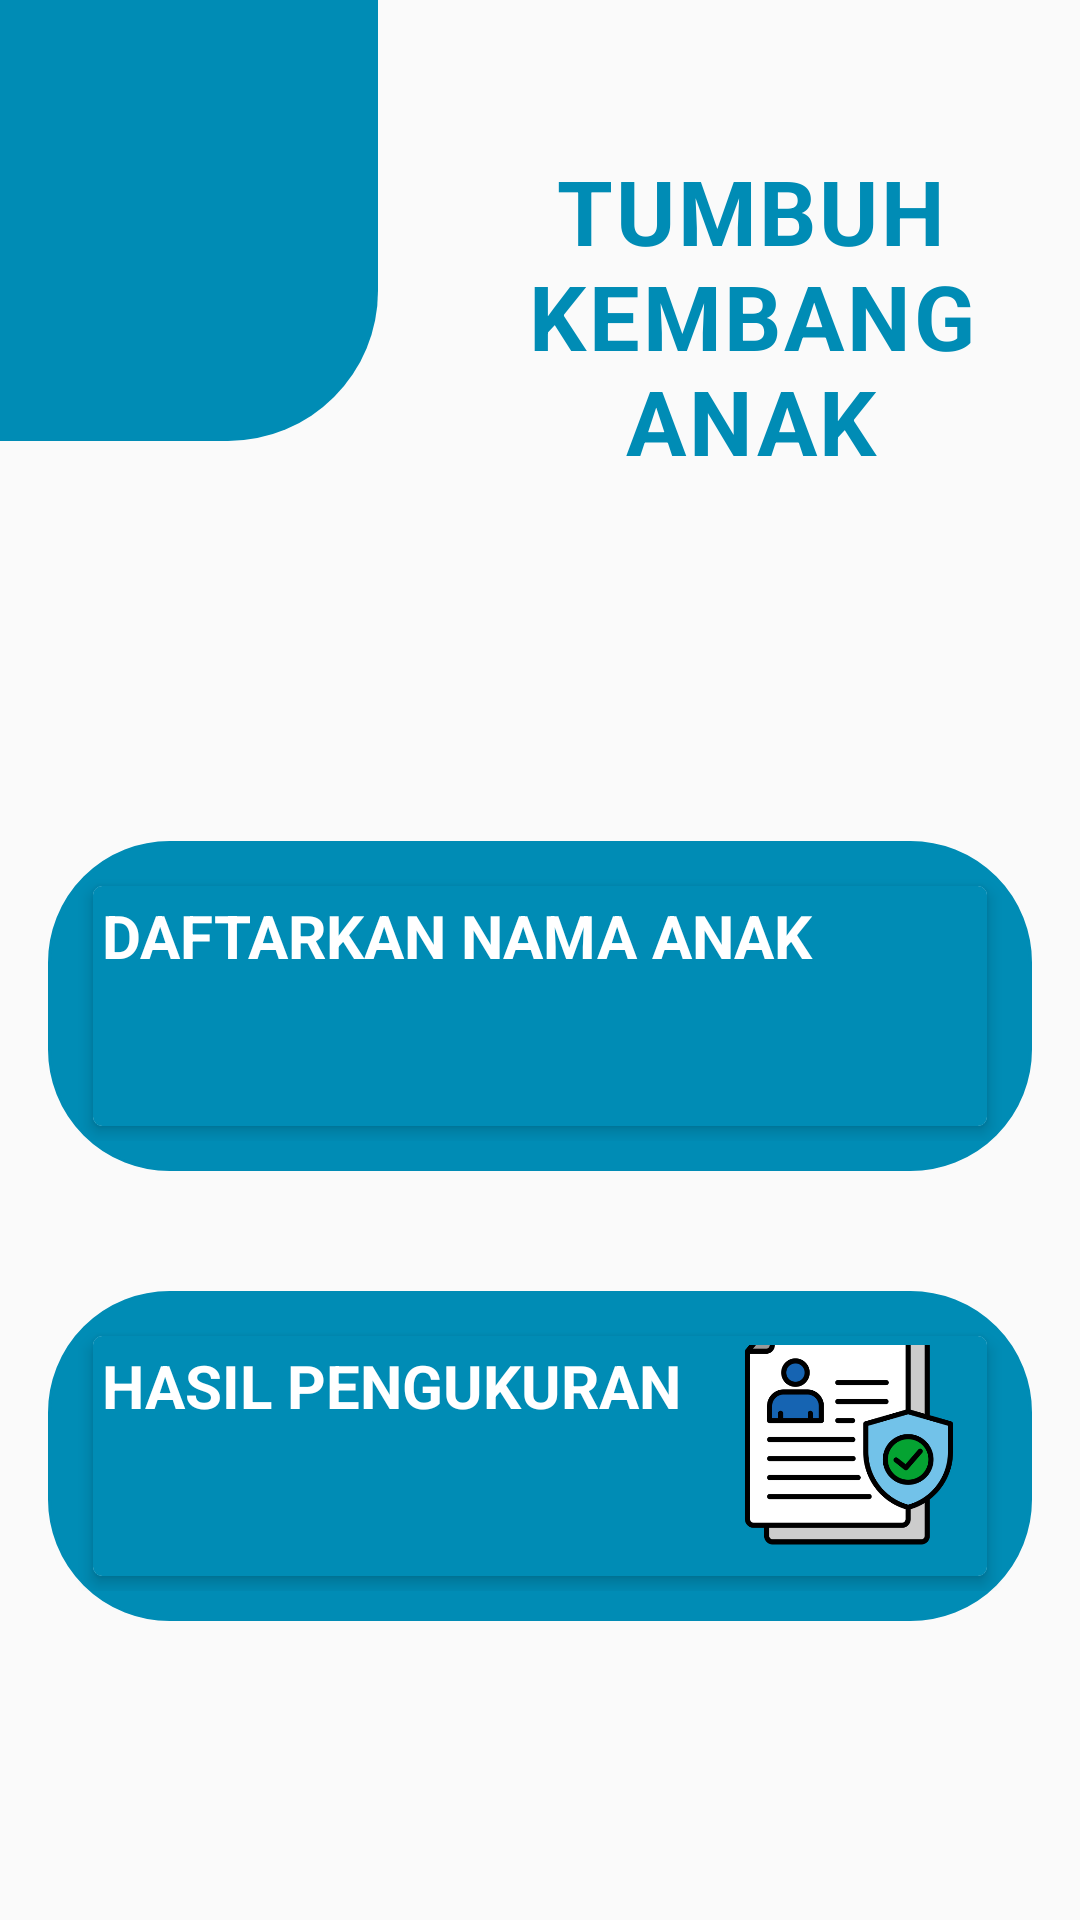

The Android layout XML behind this screen, and the referenced resources:
<!-- AndroidManifest.xml: application theme Theme.AppPosyandu -->
<!-- res/layout/activity_tumbuh_kembang.xml -->
<?xml version="1.0" encoding="utf-8"?>
<LinearLayout
    xmlns:android="http://schemas.android.com/apk/res/android"
    xmlns:app="http://schemas.android.com/apk/res-auto"
    xmlns:tools="http://schemas.android.com/tools"
    android:layout_width="match_parent"
    android:layout_height="match_parent"
    tools:context=".tumbuh_kembang"
    android:orientation="vertical">

    <LinearLayout
        android:layout_width="match_parent"
        android:layout_height="wrap_content"
        android:orientation="horizontal">

        <ImageView
            android:layout_width="126dp"
            android:layout_height="157dp"
            android:paddingBottom="10dp"
            android:src="@drawable/bg_rounded_rect"/>

        <TextView
            android:layout_width="wrap_content"
            android:layout_height="wrap_content"
            android:text="TUMBUH KEMBANG ANAK"
            android:textSize="30sp"
            android:textColor="#008cb5"
            android:letterSpacing="0.03"
            android:textStyle="bold"
            android:textAlignment="center"
            android:layout_marginTop="50dp"
            android:layout_marginLeft="15dp"/>

    </LinearLayout>

    <LinearLayout
        android:layout_width="match_parent"
        android:layout_height="wrap_content"
        android:layout_marginLeft="16dp"
        android:layout_marginTop="120dp"
        android:layout_marginRight="16dp"
        android:background="@drawable/buttonsign"
        android:orientation="horizontal"
        android:weightSum="2">

        <androidx.cardview.widget.CardView

            android:id="@+id/btnInput"
            android:layout_width="match_parent"
            android:layout_height="80dp"
            android:layout_margin="5dp"
            android:layout_weight="1"
            android:clickable="true"
            android:foreground="?android:attr/selectableItemBackground"
            app:cardCornerRadius="3dp"
            app:cardElevation="3dp">

            <RelativeLayout
                android:layout_width="match_parent"
                android:layout_height="wrap_content"
                android:background="#008cb5"
                android:padding="3dp">

                <TextView
                    android:layout_width="wrap_content"
                    android:layout_height="wrap_content"
                    android:text="DAFTARKAN NAMA ANAK"
                    android:textColor="#ffff"
                    android:textSize="20dp"
                    android:textStyle="bold" />

                <ImageView
                    android:layout_width="80dp"
                    android:layout_height="90dp"
                    android:layout_alignParentRight="true"
                    android:layout_alignParentBottom="true"
                    android:layout_marginRight="3dp"
                    android:layout_marginBottom="-112dp"
                    android:src="@drawable/input" />

            </RelativeLayout>


        </androidx.cardview.widget.CardView>


    </LinearLayout>

    <LinearLayout
        android:layout_width="match_parent"
        android:layout_height="wrap_content"
        android:layout_marginLeft="16dp"
        android:layout_marginTop="40dp"
        android:layout_marginRight="16dp"
        android:background="@drawable/buttonsign"
        android:orientation="horizontal"
        android:weightSum="2">


        <androidx.cardview.widget.CardView
            android:id="@+id/btnHasil"
            android:layout_width="match_parent"
            android:layout_height="80dp"
            android:layout_margin="5dp"
            android:layout_weight="1"
            android:clickable="true"
            android:foreground="?android:attr/selectableItemBackground"
            app:cardCornerRadius="3dp"
            app:cardElevation="3dp">

            <RelativeLayout
                android:layout_width="match_parent"
                android:layout_height="wrap_content"
                android:background="#008cb5"
                android:padding="3dp">

                <TextView
                    android:layout_width="wrap_content"
                    android:layout_height="wrap_content"
                    android:text="HASIL PENGUKURAN"
                    android:textColor="#ffff"
                    android:textSize="20dp"
                    android:textStyle="bold" />

                <ImageView
                    android:layout_width="80dp"
                    android:layout_height="90dp"
                    android:layout_alignParentRight="true"
                    android:layout_alignParentBottom="true"
                    android:layout_marginRight="3dp"
                    android:layout_marginBottom="-112dp"
                    android:src="@drawable/pengukuran" />

            </RelativeLayout>


        </androidx.cardview.widget.CardView>

    </LinearLayout>

</LinearLayout>
<!-- resources referenced by this layout -->
<resources>
  <!-- drawable bg_rounded_rect (drawable) -->
  <?xml version="1.0" encoding="utf-8"?>
  <shape xmlns:android="http://schemas.android.com/apk/res/android"
      android:shape="rectangle">
      <solid android:color="#008cb5" />
      <corners
          android:bottomRightRadius="50dp" />
  </shape>
  <!-- drawable buttonsign (drawable) -->
  <shape xmlns:android="http://schemas.android.com/apk/res/android">
      <solid android:color="#008cb5" />
      <stroke android:width="1dp" android:color="#008cb5" />
      <padding android:left="10dp" android:top="10dp" android:right="10dp" android:bottom="10dp" />
      <corners android:radius="40dp" />
  </shape>
  <!-- drawable pengukuran: png bitmap (drawable, 24851 bytes) -->
  <style name="Theme.AppPosyandu" parent="Theme.AppCompat.DayNight.NoActionBar">
          
          <item name="colorPrimary">@color/purple_500</item>
          <item name="colorPrimaryVariant">@color/purple_700</item>
          <item name="colorOnPrimary">@color/white</item>
          
          <item name="colorSecondary">@color/teal_200</item>
          <item name="colorSecondaryVariant">@color/teal_700</item>
          <item name="colorOnSecondary">@color/black</item>
          
          <item name="android:statusBarColor" tools:targetApi="l">?attr/colorPrimaryVariant</item>
          
      </style>
  <!-- not gathered from this repository: default colours our renderer supplied (Android Studio template values) -->
  <color name="purple_500">#FF6200EE</color>
  <color name="purple_700">#FF3700B3</color>
  <color name="teal_200">#FF03DAC5</color>
  <color name="teal_700">#FF018786</color>
  <color name="black">#FF000000</color>
  <color name="white">#FFFFFFFF</color>
</resources>
